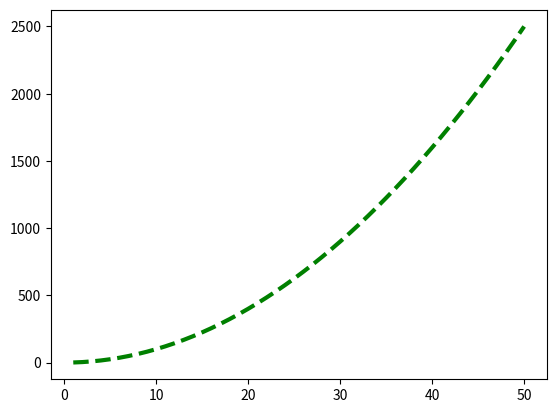

Recreate this plot in Python.
""" [redacted]
[redacted]
Description: (Give a brief description for Exercise name--See below)
I pledge that I have completed the programming assignment independently.
I have not copied the code from a student or any source.
I have not given my code to any student. """
import matplotlib.pyplot as plt     # importing matplotlib library

x = range(1,51)
y = [num ** 2 for num in range(1,51)]

plt.plot(x,y,color='green', linestyle='dashed', linewidth=3)                    # plotting x and y
plt.show()
